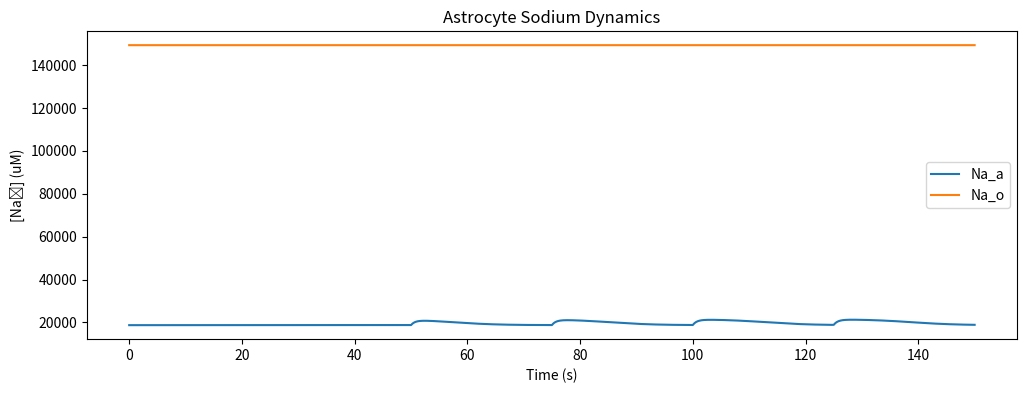
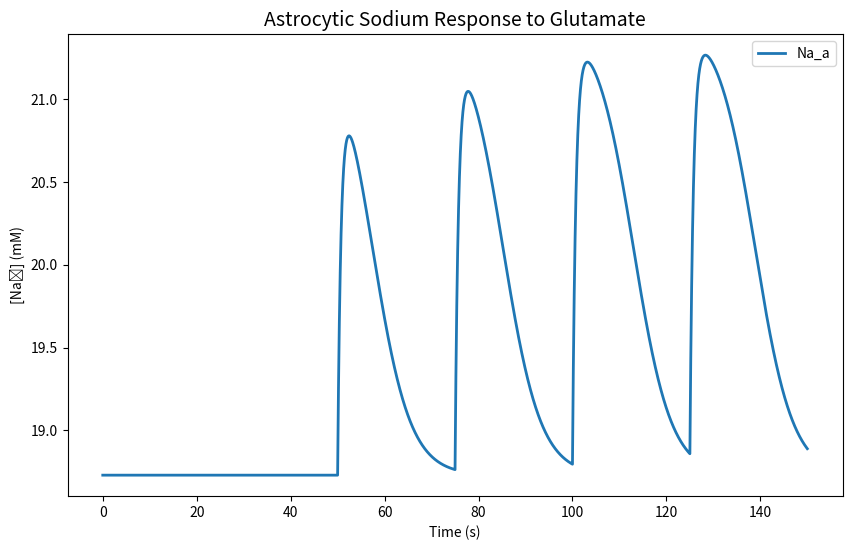
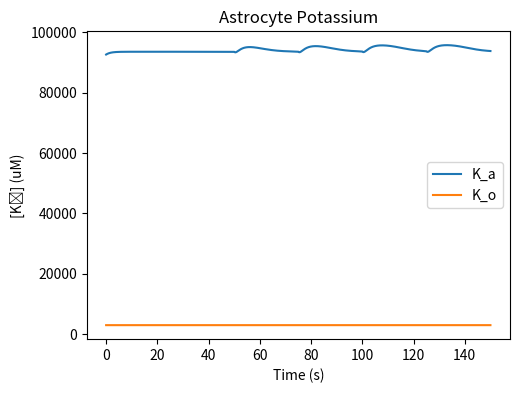
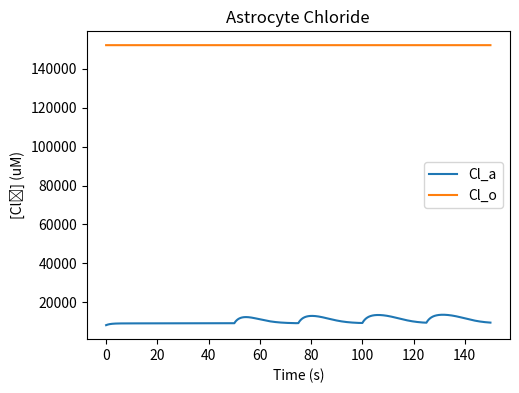
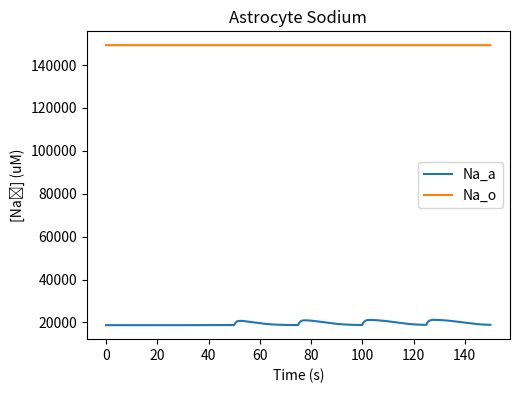
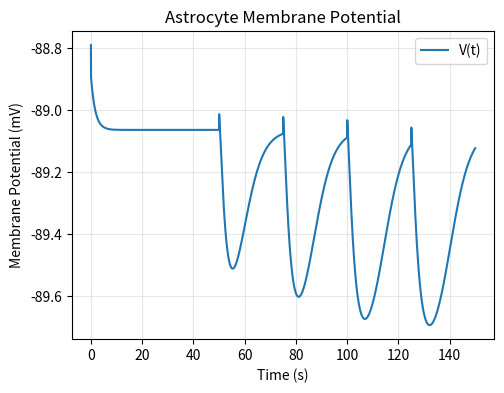
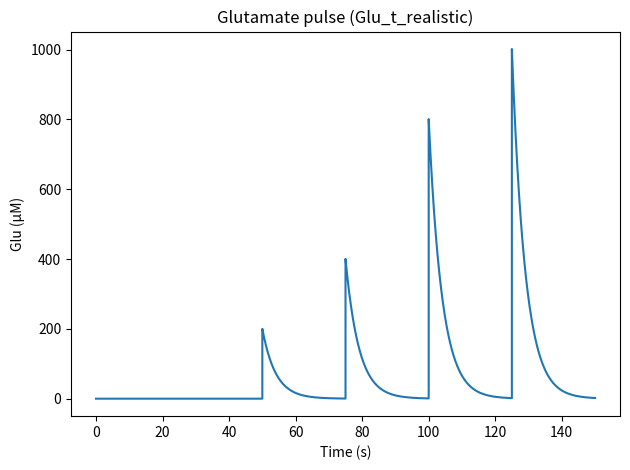

Here is the Python script that generated these plots, in order:
# -*- coding: utf-8 -*-
"""astrocyte_ion_homeostasis_replication_v1.ipynb

Automatically generated by Colab.

Original file is located at
    https://colab.research.google.com/<link-removed>

# Astrocyte ion homeostasis model (v1)

Single-compartment model of Na⁺/K⁺/Cl⁻/Ca²⁺ dynamics in an astrocyte, based on Ullah lab models (Thapaliya et al. 2023; Meyer et al. 2025).

# Imports and parameters
"""

import numpy as np
from scipy.integrate import odeint
import matplotlib.pyplot as plt

params ={
    'Faraday': 96485.0,
    'VR': 0.33,
    'v_T': 26.6995,#mV
    'G_na':171.6117, # uMmV^-1s^-1 #calibrated value (original value taken from paper: 226.94)
    'G_NKCC':9.568,# uMmV^-1s^-1
    'G_NBC': 130.74, # uMmV^-1s^-1
    'G_NHE': 131, # uMmV^-1s^-1
    'G_k': 8285.7902, #uMmV^-1s^-1 #calibrated value (original value taken from paper: 6907.77)
    'G_KCC1':1.728, #uMmV^-1s^-1
    'G_Cl': 151.93, #uMmV^-1s^-1
    'G_TRPV4': 0.000317, # µM/(mV*s)
    'v': -88.79, #mV
    'pH_o': 7.35,
    'pH_i': 7.33,
    'pKa': 6.1,
    's': 0.225 , #μMPa^-1
    'P_CO2': 5332.9, #Pa
    'k_h': 0.8, #uM
    'rho_conv':13605.0765, # Conversion
    'I_NCX_max': 0.001, # pAuM^-2
    'K_NCX_mN': 87500 , #uM
    'K_NCX_mC': 1380 , #uM
    'eta_NCX':0.35 , #unitless
    'k_sat': 0.1, #unitless
    'K_GluT_mN':15000, #uM
    'K_GluT_mK': 5000, #uM
    'K_GluT_mg': 34, #uM
    'I_GluT_max':0.1, #pAum^-2
    'Vol_a':168, #um^-3
    'Na_bath': 149200, #uM
    'Na_diff': 50, #s^-1
    'K_bath': 2934.0, #uM
    'K_diff': 50, # s^-1
    'Na_a':18730, #uM
    'Na_o':149200,# uM
    'K_a': 92680, #uM
    'K_o': 2934, #uM
    'Cl_a':8215.0, #uM
    'Cl_o':149200 + 2934, #uM
    'Ca_a':0.082, #uM
    'Ca_o':2000, #uM
    'I_pump_max':28400.4,#uMs^-1
    'KNaK_simple': 10000,# μM
    'KKs_simple': 1500 # μM
}


HCO3_o = (10**(params['pH_o']-params['pKa']))*params['s']*params['P_CO2']
HCO3_a = (10**(params['pH_i']-params['pH_o']))*HCO3_o

H_o= (params['s']*params['k_h']*params['P_CO2'])/HCO3_o
H_a= (params['s']*params['k_h']*params['P_CO2'])/HCO3_a

"""# Helper Functions"""

def hill(l,k,n):
  h = (l**n)/(l**n + k**n)
  return h

def nernst(Con_out, Con_in, z):

  eps = 1e-9 # Ensure non-negative
  Con_out = max(Con_out, eps)
  Con_in = max(Con_in, eps)
  return (params['v_T']/ z) * np.log(Con_out / Con_in)

def nernst_NBC(Na_o, Na_a, HCO3_o, HCO3_a, params):

  eps = 1e-9 # Ensure non-negative
  Na_o = max(Na_o, eps)
  Na_a = max(Na_a, eps)
  HCO3_o = max(HCO3_o, eps)
  HCO3_a = max(HCO3_a, eps)
  return (-params['v_T']*np.log((Na_o*(HCO3_o**2)) / (Na_a*(HCO3_a**2))))

def nernst_NHE(Na_o, Na_a, H_o, H_a, params):

  eps = 1e-9 # Ensure non-negative
  Na_o = max(Na_o, eps)
  Na_a = max(Na_a, eps)
  H_o = max(H_o, eps)
  H_a = max(H_a, eps)
  return  params['v_T']*np.log((Na_o*H_o) / (Na_a*H_a))

"""# ODE system definition"""

#Calcium fluxes are not added yet

def J_Na(Na_a, Na_o, v, params):
  E_na = nernst(Na_o, Na_a, 1)
  J_Na = params['G_na']*(v-E_na)
  return J_Na

def J_K(K_a, K_o, v, params):
  E_k = nernst(K_o, K_a, 1)
  return params['G_k'] * (v - E_k)

def J_Cl(Cl_a, Cl_o,v, params):
  E_cl = nernst(Cl_o,Cl_a, -1)
  return params['G_Cl']*(v - E_cl)

def J_NaK(Na_a, K_o, params):

  JNaKmax = params['I_pump_max']
  KNaK = params['KNaK_simple']
  KKs = params['KKs_simple']
  J_pump = JNaKmax * (Na_a**1.5) / (Na_a**1.5 + KNaK**1.5) * (K_o / (K_o + KKs))
  return J_pump

def J_NKCC(Na_a, K_a, Cl_a, Na_o, K_o,Cl_o, params):
  J_NKCC = params['G_NKCC']*params['v_T']*np.log((Na_o*K_o*(Cl_o)**2)/(Na_a*K_a*(Cl_a)**2))
  return J_NKCC

def J_NCX(Na_a, Na_o,v,params):
  H_Na = hill(Na_o, params['K_NCX_mN'], 3)
  H_Ca = hill(params['Ca_o'], params['K_NCX_mC'], 1)
  expression1 = np.exp(params['eta_NCX'] * (v / params['v_T']))
  expression2 = np.exp((params['eta_NCX'] - 1.0) * (v / params['v_T']))
  numerator = ((Na_a**3)/(Na_o**3) )*expression1 - ((params['Ca_a']/params['Ca_o'])*expression2 )
  denominator = 1.0 + params['k_sat']*expression2
  return (params['I_NCX_max'] * H_Na * H_Ca * (numerator/denominator))*5000

def J_GluT(Na_o, K_a, Glu, params):
  H_Na = hill(Na_o, params['K_GluT_mN'], 3)
  H_K = hill(K_a, params['K_GluT_mK'], 1)
  H_g = hill(Glu, params['K_GluT_mg'], 1)
  J_Glut = params['I_GluT_max']*H_Na*H_K*H_g
  return J_Glut

def J_NBC(Na_a, Na_o, v, params):
  E_NBC = nernst_NBC(Na_o, Na_a, HCO3_o, HCO3_a, params)
  J_NBC = params['G_NBC'] * (v - E_NBC)
  return J_NBC

def J_NHE(Na_a, Na_o, v, params):
  E_NHE = nernst_NHE(Na_o, Na_a, H_o, H_a, params)
  J_NHE= params['G_NHE'] * (v - E_NHE)
  return J_NHE

def J_KCC1(K_a,Cl_a, K_o, Cl_o, params):
  J_KCC1 = (params['G_KCC1']*params['v_T'])*np.log((K_o*Cl_o)/(K_a*Cl_a))
  return J_KCC1

def calculate_voltage_change(I_na, I_k, I_cl, I_pump, I_nbc, I_nhe, I_ncx, I_glut, params):
    electrogenic_current = (-I_na - I_k - I_cl - I_pump + I_nbc - I_nhe - I_ncx + 2*I_glut)
    dV_dt = params['rho_conv'] * electrogenic_current
    return dV_dt

# #Simple glutamate pulse
# def Glu_t_realistic(t, Glu_peak=1000, t_release=50, tau_decay=4):
#     """
#     Exponential decay model for glutamate
#     Glu_peak: peak concentration (μM)
#     t_release: time of release (s)
#     tau_decay: decay time constant (s):  how fast it clears; smaller tau decay, faster it clears
#     """
#     if t < t_release:
#         return 0.0
#     else:
#         return Glu_peak * np.exp(-(t - t_release) / tau_decay)

#Multiple pulses (amount of pulses can be adjusted)

def Glu_t_realistic(t, Glu_peak=[200,400,800,1000],  t_release=[50, 75, 100, 125], tau_decay=4):
    """
    Exponential decay model for glutamate that supports multiple pulses (change this in the argument, Glu_peak=[],  t_release=[]).

    t : float
        Current time (s).
    Glu_peak : float or list of floats
        Peak concentration (µM). If scalar, applies to all releases.
    t_release : float or list of floats
        Time(s) of release events.
    tau_decay : float
        Decay time constant (s).
    """
    # Normalize inputs to lists
    if np.isscalar(t_release):
        releases = [t_release]
    else:
        releases = t_release

    if np.isscalar(Glu_peak):
        peaks = [Glu_peak] * len(releases)
    else:
        peaks = Glu_peak

    # Calculate sum of all pulses
    total_glu = 0.0
    # zip stops at the shortest list length. If peaks is shorter than releases, extra releases are ignored.
    for tr, peak in zip(releases, peaks):
        if t >= tr:
            total_glu += peak * np.exp(-(t - tr) / tau_decay)

    return total_glu

# #Code to calibrate/test by turning off glutamate, uncomment if needed:
# def Glu_t_realistic(t, Glu_peak=1000.0, t_release=50, tau_decay=4):
#     return 0.0

# #Calibration procedure (no need to run this)

# def calibrate_conductances(params):
#     Na_a, Na_o = params['Na_a'], params['Na_o']
#     K_a, K_o = params['K_a'], params['K_o']
#     Cl_a, Cl_o = params['Cl_a'], params['Cl_o']
#     Glu = 0  # no glutamate

#     # Calculate all active fluxes
#     j_pump = J_NaK(Na_a, K_o, params)
#     j_nkcc = J_NKCC(Na_a, K_a, Cl_a, Na_o, K_o, Cl_o, params)
#     j_nbc = J_NBC(Na_a, Na_o, params['v'], params)
#     j_nhe = J_NHE(Na_a, Na_o,params['v'], params)
#     j_ncx = J_NCX(Na_a, Na_o,params['v'], params)
#     j_glut = J_GluT(Na_o, K_a, Glu, params)
#     j_kcc1 = J_KCC1(K_a, Cl_a, K_o, Cl_o, params)
#     conv = params['rho_conv']

#     # Solver for G_na
#     Sum_Active_Na = -3*j_pump + j_nkcc + j_nbc - j_nhe - (3*j_ncx - 3*j_glut)*conv
#     E_na = nernst(Na_o, Na_a, 1)
#     new_G_na = Sum_Active_Na / (params['v'] - E_na)

#     # Solver for G_k
#     Sum_Active_K = 2*j_pump + j_nkcc + j_kcc1 - j_glut*params['rho_conv']
#     E_k = nernst(K_o, K_a, 1)
#     new_G_k = Sum_Active_K / (params['v'] - E_k)

#     return new_G_na, new_G_k

# # Execute calibration
# calibrated_G_na, calibrated_G_k = calibrate_conductances(params)
# print(f"Calibrated G_na: {calibrated_G_na}")
# print(f"Calibrated G_k: {calibrated_G_k}")

"""# Dynamics setup"""

#Only sodium dynamics

def astrocite_na_dynamics(y,t,params):
  Na_a, Na_o= y

  # Ensure non-negative
  eps = 1e-9
  Na_a = max(Na_a, eps)
  Na_o = max(Na_o, eps)

  # Glutamate stimulus
  Glu = Glu_t_realistic(t)
  # Calculate all fluxes

  Jna   = J_Na(Na_a, Na_o, params['v'], params)
  Jnak  = J_NaK(Na_a, params['K_o'], params)
  Jnkcc = J_NKCC(Na_a,params['K_a'],params['Cl_a'], Na_o, params['K_o'], params['Cl_o'], params)
  Jnbc  = J_NBC(Na_a, Na_o, params['v'],  params)
  Jnhe  = J_NHE(Na_a, Na_o, params['v'],  params)
  Jncx = J_NCX(Na_a, Na_o, params['v'], params)
  Jglut = J_GluT(Na_o, params['K_a'], Glu, params)


  dNa_a_dt =  -Jna - 3*Jnak + Jnkcc +Jnbc - Jnhe - (3*Jncx - 3*Jglut)*params['rho_conv']

  dNa_o_dt = params['VR']*(Jna + 3*Jnak - Jnkcc -Jnbc  + Jnhe - (-3*Jncx + 3*Jglut)*params['rho_conv'])
  dNa_o_dt += params['Na_diff'] * (params['Na_bath'] - Na_o)  # bath term (µM/s)


  return dNa_a_dt, dNa_o_dt

def astrocite_full_dynamics(y, t, params):
    Na_a, Na_o, K_a, K_o, Cl_a, Cl_o, v = y

    # Ensure non-negative
    eps = 1e-9
    Na_a = max(Na_a, eps)
    Na_o = max(Na_o, eps)
    K_a = max(K_a, eps)
    K_o = max(K_o, eps)
    Cl_a = max(Cl_a, eps)
    Cl_o = max(Cl_o, eps)

    # Glutamate stimulus
    Glu = Glu_t_realistic(t)

    # Calculate all fluxes
    Jna = J_Na(Na_a, Na_o, v, params)
    Jk = J_K(K_a, K_o,v, params)
    Jcl= J_Cl(Cl_a, Cl_o,v, params)
    Jnak = J_NaK(Na_a, K_o, params)
    Jnkcc = J_NKCC(Na_a, K_a, Cl_a, Na_o, K_o,Cl_o, params)

    Jkcc1 = J_KCC1(K_a,Cl_a, K_o, Cl_o, params)

    Jnbc = J_NBC(Na_a, Na_o, v, params)
    Jnhe = J_NHE(Na_a, Na_o,v, params)
    Jncx = J_NCX(Na_a, Na_o, v, params)
    Jglut = J_GluT(Na_o, K_a, Glu, params)

    conv = params['rho_conv']

    dNa_a_dt =  -Jna - 3*Jnak + Jnkcc +Jnbc - Jnhe - (3*Jncx - 3*Jglut)*conv
    dNa_o_dt = params['VR']*(Jna + 3*Jnak - Jnkcc -Jnbc  + Jnhe - (-3*Jncx + 3*Jglut)*conv)
    dNa_o_dt += params['Na_diff'] * (params['Na_bath'] - Na_o)  # bath term (µM/s)

    dK_a_dt = -Jk + 2*Jnak + Jnkcc + Jkcc1 - Jglut*conv
    dK_o_dt = params['VR']*(Jk - 2*Jnak - Jnkcc - Jkcc1 + Jglut*conv)
    dK_o_dt += params['K_diff'] * (params['K_bath'] - K_o)  # bath term (µM/s)

    # Cl⁻ from electroneutrality:
    dCl_a_dt = dNa_a_dt + dK_a_dt  # simplified, ignoring Ca²⁺ for now;
    dCl_o_dt = dNa_o_dt + dK_o_dt

    dV_dt = calculate_voltage_change(Jna, Jk, Jcl, Jnak, Jnbc, Jnhe,
                                 Jncx, Jglut, params)

    return dNa_a_dt, dNa_o_dt, dK_a_dt, dK_o_dt, dCl_a_dt, dCl_o_dt, dV_dt

"""# Simulation 1: only sodium dynamics + glutamate pulse + audit terms"""

t = np.linspace(0, 150, 150_001)  # 0 to 150 seconds # so the timestep is 0.001 seconds

# Initial conditions
y0 = [params['Na_a'], params['Na_o']]

# Solve ODE
solution = odeint(astrocite_na_dynamics, y0, t, args=(params,))

# Extract results
Na_a_solution = solution[:, 0]
Na_o_solution = solution[:, 1]

def audit_terms(Na_a, Na_o, t, p):
    Glu   = Glu_t_realistic(t)
    I_leak = J_Na(Na_a, Na_o,p['v'], p)
    I_pump = J_NaK(Na_a, p['K_o'], p)
    I_nkcc = J_NKCC(Na_a,params['K_a'],params['Cl_a'], Na_o, params['K_o'], params['Cl_o'], p)
    I_nbc  = J_NBC(Na_a, Na_o,p['v'],p)
    I_nhe  = J_NHE(Na_a, Na_o, p['v'],p)
    I_ncx  = J_NCX(Na_a, Na_o, p['v'], p)
    I_glut = J_GluT(Na_o, p['K_a'], Glu, p)
    conv   = p['rho_conv']
    dNa_i  = (-I_leak - 3*I_pump + I_nkcc + I_nbc - I_nhe
              -3*I_ncx*conv + 3*I_glut*conv)
    print(f"[audit t={t:.3f}s] μM/s terms:",
          {'-leak':-I_leak,'-3*pump':-3*I_pump,'+nkcc':I_nkcc,'+nbc':I_nbc,
           '-nhe':-I_nhe,'-3*ncx':-3*I_ncx*conv,'+3*glut':3*I_glut*conv,
           'SUM dNa_i': dNa_i})


t_checks = [0, 50.2, 150]
for tc in t_checks:
    k = np.searchsorted(t, tc)
    Na_a, Na_o = solution[k, 0], solution[k, 1]
    audit_terms(Na_a, Na_o, t[k], params)

# Drift analysis

drift_uM = solution[-1, 0] - solution[0, 0]
drift_mM = drift_uM / 1000.0 # mM

print(f"\nInitial Na_a: {solution[0,0]/1000:.2f} mM")
print(f"Final Na_a:   {solution[-1,0]/1000:.2f} mM")
print(f"Drift:        {drift_mM:+.3f} mM over 150s")

"""# Simulation 2: sodium, potassium and chlorine dynamics (november 29th) + glutamate pulse"""

#Calcium dynamics are not added yet

t = np.linspace(0, 150, 150_001)  # 0 to 150 seconds # so the timestep is 0.001 seconds

# Initial conditions
y0 = [params['Na_a'], params['Na_o'],
      params['K_a'], params['K_o'],
      params['Cl_a'], params['Cl_o'], params['v']]

# Solve ODE
solution = odeint(astrocite_full_dynamics, y0, t, args=(params,))

# Extract results
Na_a_sol = solution[:, 0]
Na_o_sol = solution[:, 1]
K_a_sol = solution[:, 2]
K_o_sol = solution[:, 3]
Cl_a_sol = solution[:, 4]
Cl_o_sol = solution[:, 5]
V_sol = solution[:,6]

# Drift analysis
for ion_name, conc in [('Na_a', Na_a_sol), ('Na_o', Na_o_sol),
                        ('K_a', K_a_sol), ('K_o', K_o_sol),
                        ('Cl_a', Cl_a_sol), ('Cl_o', Cl_o_sol)]:
    initial = conc[0] / 1000  # mM
    final = conc[-1] / 1000   # mM
    drift = final - initial
    print(f"{ion_name:6s}: {initial:7.2f} → {final:7.2f} mM  (Drift: {drift:+.3f} mM)")

"""# Plotting results"""

#Plot for sodium only dynamics
plt.figure(figsize=(12, 4))
plt.plot(t, Na_a_solution, label='Na_a')
plt.plot(t, Na_o_solution, label='Na_o')
plt.xlabel('Time (s)')
plt.ylabel('[Na⁺] (uM)')
plt.title('Astrocyte Sodium Dynamics')
plt.legend()
plt.show()

#Astrocytic sodium trajectory in sodium only dynamics
plt.figure(figsize=(10, 6))
plt.plot(t, Na_a_solution/1000, label='Na_a', linewidth=2)
plt.xlabel('Time (s)')
plt.ylabel('[Na⁺] (mM)')
plt.title('Astrocytic Sodium Response to Glutamate', fontsize=14)
plt.legend()
plt.show()

#Plots for full dynamics

#Potassium (outside and inside) dynamics over time
plt.figure(figsize=(12, 4))
plt.subplot(1, 2, 1)
plt.plot(t, K_a_sol, label='K_a')
plt.plot(t, K_o_sol, label='K_o')
plt.xlabel('Time (s)')
plt.ylabel( '[K⁺] (uM)')
plt.title('Astrocyte Potassium')
plt.legend()
plt.show()

#Chloride (outside and inside) dynamics over time
plt.figure(figsize=(12, 4))
plt.subplot(1, 2, 1)
plt.plot(t, Cl_a_sol, label='Cl_a')
plt.plot(t, Cl_o_sol, label='Cl_o')
plt.xlabel('Time (s)')
plt.ylabel('[Cl⁻] (uM)')
plt.title('Astrocyte Chloride')
plt.legend()
plt.show()

#Sodium (outside and inside) dynamics over time
plt.figure(figsize=(12, 4))
plt.subplot(1, 2, 1)
plt.plot(t, Na_a_sol, label='Na_a')
plt.plot(t, Na_o_sol, label='Na_o')
plt.xlabel('Time (s)')
plt.ylabel('[Na⁺] (uM)')
plt.title('Astrocyte Sodium')
plt.legend()
plt.show()

#Voltage over time
plt.figure(figsize=(12, 4))
plt.subplot(1, 2, 1)
plt.plot(t, V_sol, label='V(t)')
plt.xlabel('Time (s)')
plt.ylabel('Membrane Potential (mV)')
plt.title('Astrocyte Membrane Potential')
plt.legend()
plt.grid(alpha=0.3)

# Plot for glutamate pulse

G = np.array([Glu_t_realistic(t) for t in t])
plt.figure()
plt.plot(t, G)
plt.xlabel('Time (s)')
plt.ylabel('Glu (µM)')
plt.title('Glutamate pulse (Glu_t_realistic)')
plt.tight_layout()

"""# Notes and next steps

**Model status (v1)**  
- This version is the first version of my mini project to implement astrocyte ion dynamics and glutamate flux.
- Fluxes currently include: leaks, Na⁺/K⁺-ATPase (NKA), NKCC, KCC1, NBC, NHE, NCX, and Na⁺-dependent glutamate transporters.  
- Parameters and flux forms are adapted from Ullah lab models (Thapaliya et al., 2023; Meyer et al., 2025).  
- Simulations here focus on baseline behavior and simple parameter sweeps to check drift and steady states and relation to glutamate fluxes.

**Limitations of this version**  
- No explicit NMDA or AMPA receptor-mediated currents yet (based on paper).  
- Calcium dynamics are not added yet
- Astrocyte is treated as a single well-mixed compartment (no soma versus processes, no spatial gradients).  
- Parameters are not yet systematically fit to specific experiments; they are taken directly or slightly adjusted from the source papers.

**Current results (v1)**
- In this version, I mainly explored and observed:
- Whether a given parameter set allows the astrocyte to reach a stable baseline for Na⁺, K⁺, and Cl⁻ instead of drifting.
- How sensitive the steady state is to pump strength and leak conductances.
-	How ion trajectories and dynamics work with glutamate pulses.

**What I learned**
In this project I practiced:
- Working with Jupyter/Colab notebooks for scientific computing
- Basic data analysis or modeling in computational neuroscience
- Replication and critical thinking skills (especially how to calibrate parameters to fit model) - Writing cleaner code and comments
- Using GitHub for version control and sharing my work

**Planned next steps**  
- Add NMDA and AMPA receptor fluxes to model glutamate-evoked Na⁺/Ca²⁺ entry.
- Add calicum-related fluxes and calcium dynamics
- Split the model into soma and process compartments to study local Na⁺ microdomains and explore how differences in local Na⁺ and distance between soma and processes affect glutamate uptake and K⁺ handling.  
- Connect this astrocyte model to simple neuron models to study how ion homeostasis influences network stability and memory-related activity.
"""